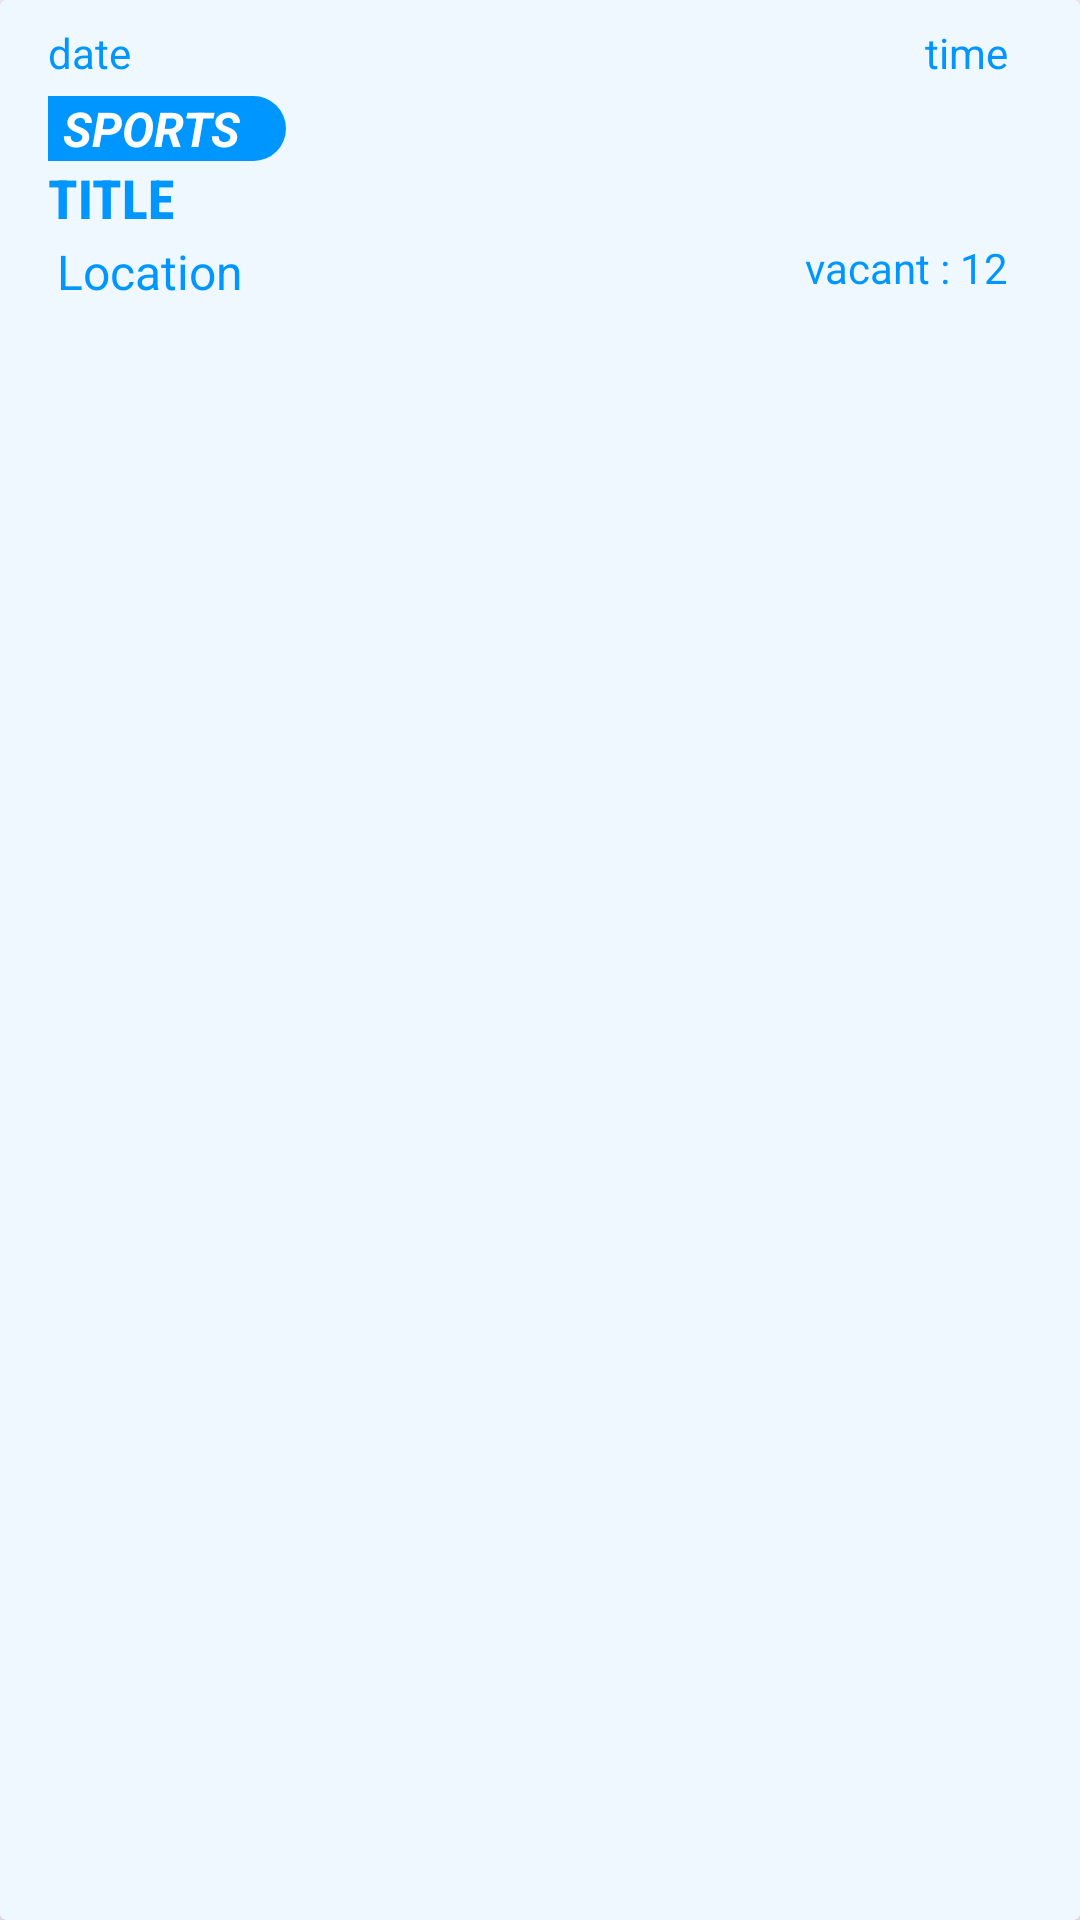

Layout XML and referenced resources for this Android screen:
<!-- AndroidManifest.xml: application theme Theme.PlayGround -->
<!-- res/layout/activity_card.xml -->
<?xml version="1.0" encoding="utf-8"?>
<androidx.cardview.widget.CardView xmlns:android="http://schemas.android.com/apk/res/android"
    android:layout_width="match_parent"
    android:layout_height="wrap_content"
    android:elevation="2dp"
    android:layout_margin="2dp"
    app:cardBackgroundColor="@color/aliceBlue"
    xmlns:app="http://schemas.android.com/apk/res-auto">












<androidx.constraintlayout.widget.ConstraintLayout
    android:layout_width="match_parent"
    android:paddingStart="16dp"
    android:paddingTop="8dp"
    android:paddingBottom="8dp"
    android:paddingEnd="24dp"
    android:layout_height="match_parent">
    <TextView
        android:id="@+id/time"
        android:layout_width="wrap_content"
        android:layout_height="wrap_content"
        android:text="@string/time"
        android:textSize="14sp"
        app:layout_constraintTop_toTopOf="parent"
        app:layout_constraintEnd_toEndOf="parent"
        />
    <TextView
        android:id="@+id/date_of_activity"
        android:layout_width="wrap_content"
        android:layout_height="wrap_content"
        android:text="@string/date"
        android:textSize="14sp"
        android:textColor="@color/gray50"
        app:layout_constraintTop_toTopOf="parent"
        app:layout_constraintStart_toStartOf="parent"/>

    <TextView
        android:id="@+id/sport_name"
        android:layout_width="wrap_content"
        android:layout_height="wrap_content"
        android:paddingStart="5dp"
        android:paddingEnd="15dp"
        android:text="SPORTS"
        android:background="@drawable/card_title_bg"
        android:textColor="@color/white"
        android:textSize="16sp"
        android:textStyle="bold|italic"
        app:layout_constraintTop_toBottomOf="@id/date_of_activity"
        android:layout_marginTop="5dp"
        app:layout_constraintStart_toStartOf="parent"
        />

    <TextView
        android:id="@+id/title"
        android:layout_width="300dp"
        android:layout_height="25dp"
        android:text="@string/title1"
        android:ellipsize="end"
        android:maxLines="1"
        android:fontFamily="sans-serif-condensed-medium"
        android:textSize="18sp"
        android:textStyle="bold"
        app:layout_constraintStart_toStartOf="parent"
        app:layout_constraintTop_toBottomOf="@id/sport_name"
        />










    <TextView
        android:id="@+id/location"
        android:layout_width="wrap_content"
        android:layout_height="wrap_content"
        android:text="@string/location1"
        android:textSize="16sp"
        android:textColor="@color/gray50"
        app:layout_constraintTop_toBottomOf="@id/title"
        android:layout_marginTop="1dp"
        android:layout_marginStart="3dp"
        app:layout_constraintStart_toEndOf="@id/pinIcon"
        />
    <TextView
        android:id="@+id/vacant_caption"
        android:layout_width="wrap_content"
        android:layout_height="wrap_content"
        android:text="vacant : "
        app:layout_constraintTop_toTopOf="@id/vacant"
        app:layout_constraintBottom_toBottomOf="@id/vacant"
        app:layout_constraintEnd_toStartOf="@id/vacant"

        />
    <TextView
        android:id="@+id/vacant"
        android:layout_width="wrap_content"
        android:layout_height="wrap_content"
        android:text="12"
        android:textSize="14sp"
        app:layout_constraintTop_toTopOf="@id/location"
        app:layout_constraintEnd_toEndOf="parent"
        />
    <ImageView
        android:id="@+id/pinIcon"
        android:layout_width="wrap_content"
        android:layout_height="0dp"
        android:src="@drawable/ic_location"
        app:layout_constraintStart_toStartOf="parent"
        app:layout_constraintTop_toTopOf="@id/location"
        app:layout_constraintBottom_toBottomOf="@id/location"
        />


</androidx.constraintlayout.widget.ConstraintLayout>

</androidx.cardview.widget.CardView>
<!-- resources referenced by this layout -->
<resources>
  <color name="aliceBlue">#F0F8FF</color>
  <color name="white">#FFFFFFFF</color>
  <!-- drawable card_title_bg (drawable) -->
  <?xml version="1.0" encoding="utf-8"?>
  <selector xmlns:android="http://schemas.android.com/apk/res/android">
  <item>
      <shape android:shape="rectangle">
          <corners android:topRightRadius="150dp" android:bottomRightRadius="150dp"/>
          <solid android:color="@color/brightblue"/>
      </shape>
  </item>
  </selector>
  <string name="date">date</string>
  <string name="location1">Location</string>
  <string name="time">time</string>
  <string name="title1">TITLE</string>
  <style name="Theme.PlayGround" parent="Base.Theme.PlayGround" />
  <color name="brightblue">#0096FF</color>
  <style name="Base.Theme.PlayGround" parent="Theme.Material3.Light.NoActionBar">
          
          
          <item name="colorPrimary">@color/brightblue</item>
          
          <item name="android:textColor">@color/brightblue</item>
          <item name="colorOnPrimary">@color/skyblue</item>
          <item name="colorPrimaryDark">@color/azure</item>
      </style>
  <color name="skyblue">#87CEEB</color>
  <color name="azure">#007FFF</color>
</resources>
